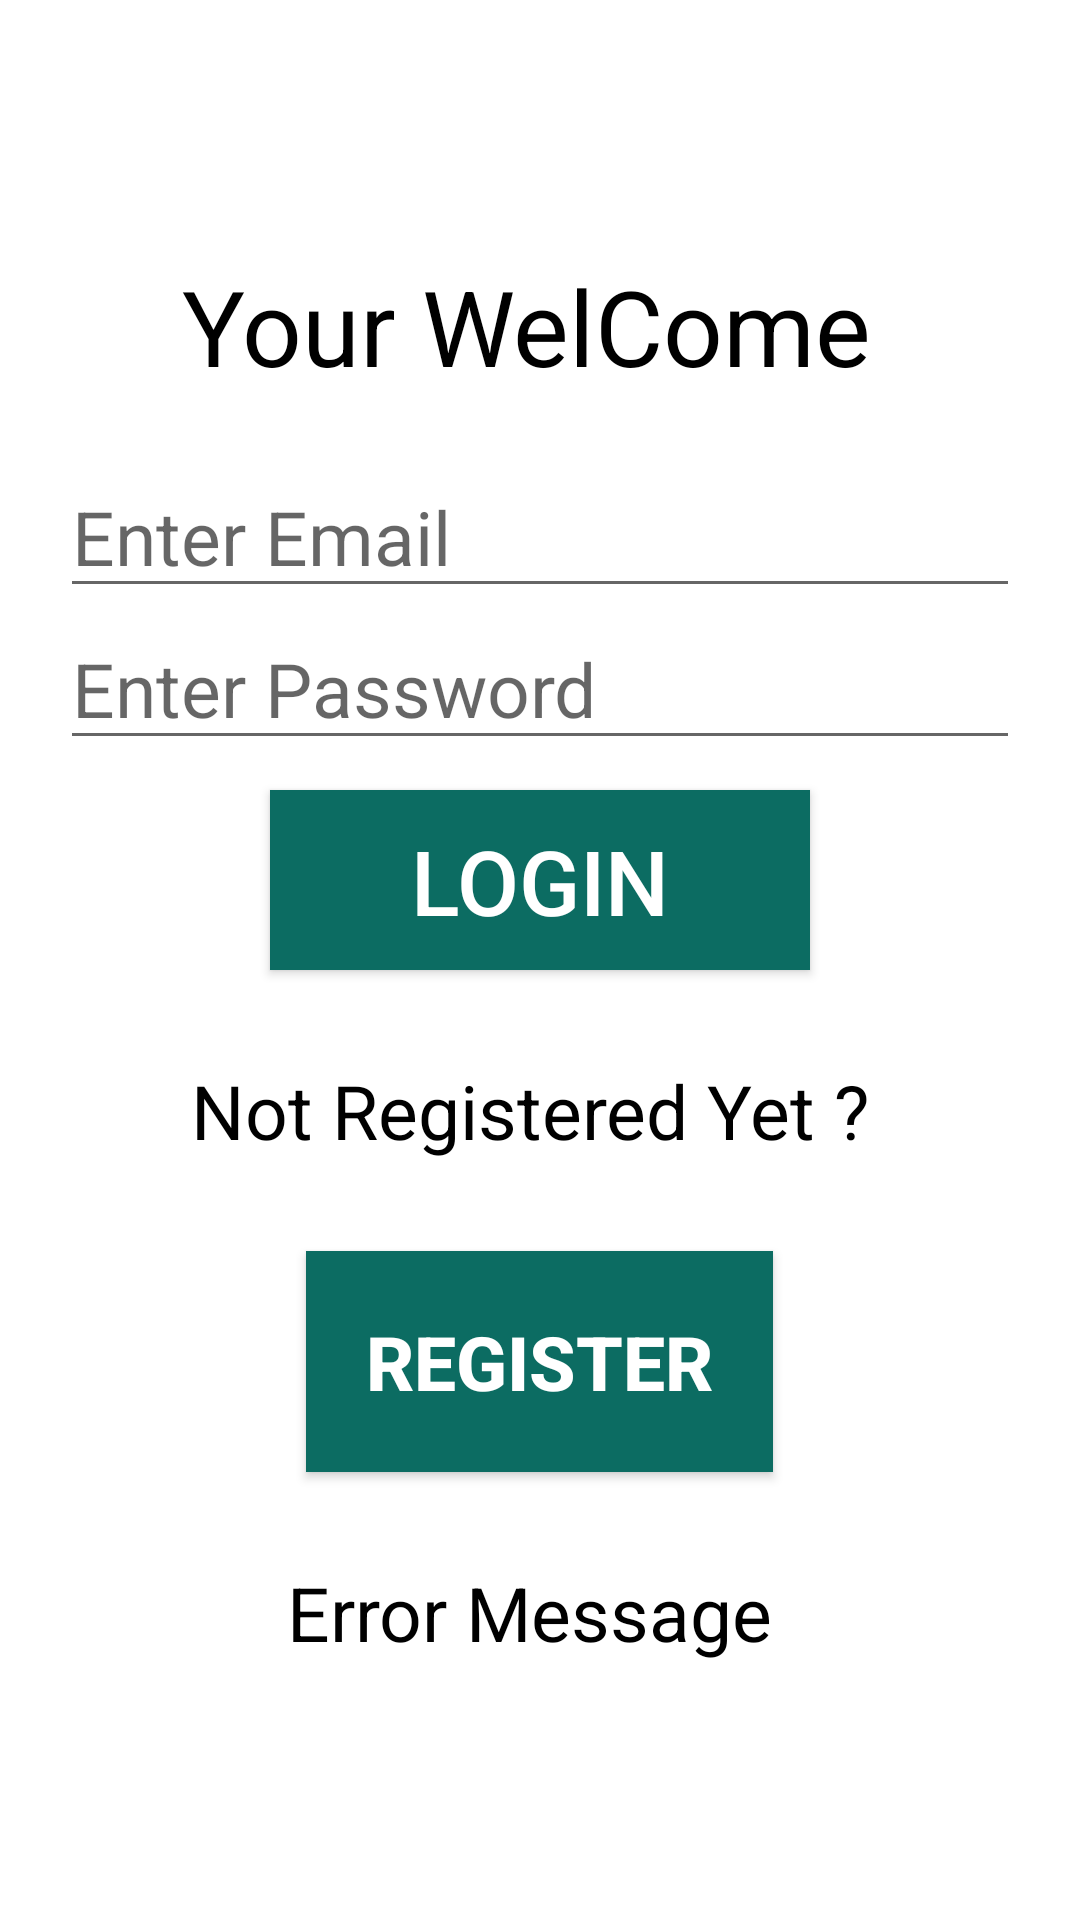

Produce the Android XML layout that renders to this screen, including the resource entries it uses.
<!-- AndroidManifest.xml: application theme Theme.TodoListTasks -->
<!-- res/layout/fragment_login.xml -->
<?xml version="1.0" encoding="utf-8"?>
<layout xmlns:android="http://schemas.android.com/apk/res/android"
    xmlns:tools="http://schemas.android.com/tools">

    <data>

    </data>

    <LinearLayout
        android:layout_width="match_parent"
        android:layout_height="match_parent"
        tools:context=".LoginFragment">

        <LinearLayout
            android:layout_width="match_parent"
            android:layout_height="match_parent"
            android:layout_margin="20dp"
            android:gravity="center"
            android:orientation="vertical">

            <TextView

                android:layout_width="wrap_content"
                android:layout_height="wrap_content"
                android:layout_margin="20dp"
                android:text="Your WelCome "
                android:textColor="@color/black"
                android:textSize="35sp"

                />

            <EditText
                android:id="@+id/emailET"
                android:layout_width="match_parent"
                android:layout_height="wrap_content"
                android:drawableLeft="@drawable/ic_baseline_email_24"
                android:hint="Enter Email"
                android:inputType="textEmailAddress"
                android:textColor="@color/black"
                android:textSize="25sp"


                />

            <EditText
                android:id="@+id/passwordET"
                android:layout_width="match_parent"
                android:layout_height="wrap_content"
                android:drawableLeft="@drawable/ic_baseline_lock_24"
                android:hint="Enter Password"
                android:inputType="numberDecimal"
                android:textColor="@color/black"
                android:textSize="25sp"


                />

            <androidx.appcompat.widget.AppCompatButton
                android:id="@+id/loginBtn"
                android:layout_width="180dp"
                android:layout_height="60dp"
                android:layout_marginLeft="180dp"
                android:layout_marginTop="20dp"
                android:layout_gravity="center"
                android:layout_margin="10dp"
                android:background="#0C6C62"
                android:padding="10dp"
                android:textColor="@color/white"
                android:text="Login"
                android:textSize="30sp" />

            <LinearLayout
                android:layout_width="match_parent"
                android:layout_height="wrap_content"
                android:gravity="center"
                android:orientation="vertical">

                <TextView
                    android:id="@+id/newUserTV"
                    android:layout_width="wrap_content"
                    android:layout_height="wrap_content"
                    android:layout_margin="20dp"
                    android:text="Not Registered Yet ? "
                    android:textColor="@color/black"
                    android:textSize="25sp"

                    />

                <androidx.appcompat.widget.AppCompatButton
                    android:id="@+id/registerBtn"
                    android:layout_width="wrap_content"
                    android:layout_height="wrap_content"
                    android:layout_gravity="center"
                    android:layout_margin="10dp"
                    android:background="#0C6C62"
                    android:padding="20dp"
                    android:text="register"
                    android:textStyle="bold"
                    android:textColor="#FFFFFF"
                    android:textSize="25sp" />

            </LinearLayout>

            <TextView
                android:id="@+id/errMsgTV"
                android:layout_width="wrap_content"
                android:layout_height="wrap_content"
                android:layout_gravity="center"
                android:layout_margin="20dp"
                android:text="Error Message "
                android:textColor="@color/black"
                android:textSize="25sp"

                />

        </LinearLayout>


    </LinearLayout>
</layout>
<!-- resources referenced by this layout -->
<resources>
  <style name="Theme.TodoListTasks" parent="Theme.MaterialComponents.DayNight.DarkActionBar">
          
          <item name="colorPrimary">@color/purple_500</item>
          <item name="colorPrimaryVariant">@color/purple_700</item>
          <item name="colorOnPrimary">@color/white</item>
          
          <item name="colorSecondary">@color/teal_200</item>
          <item name="colorSecondaryVariant">@color/teal_700</item>
          <item name="colorOnSecondary">@color/black</item>
          
          <item name="android:statusBarColor" tools:targetApi="l">?attr/colorPrimaryVariant</item>
          
      </style>
  <!-- not gathered from this repository: default colours our renderer supplied (Android Studio template values) -->
  <color name="purple_500">#FF6200EE</color>
  <color name="purple_700">#FF3700B3</color>
  <color name="teal_200">#FF03DAC5</color>
  <color name="teal_700">#FF018786</color>
  <color name="black">#FF000000</color>
  <color name="white">#FFFFFFFF</color>
</resources>
